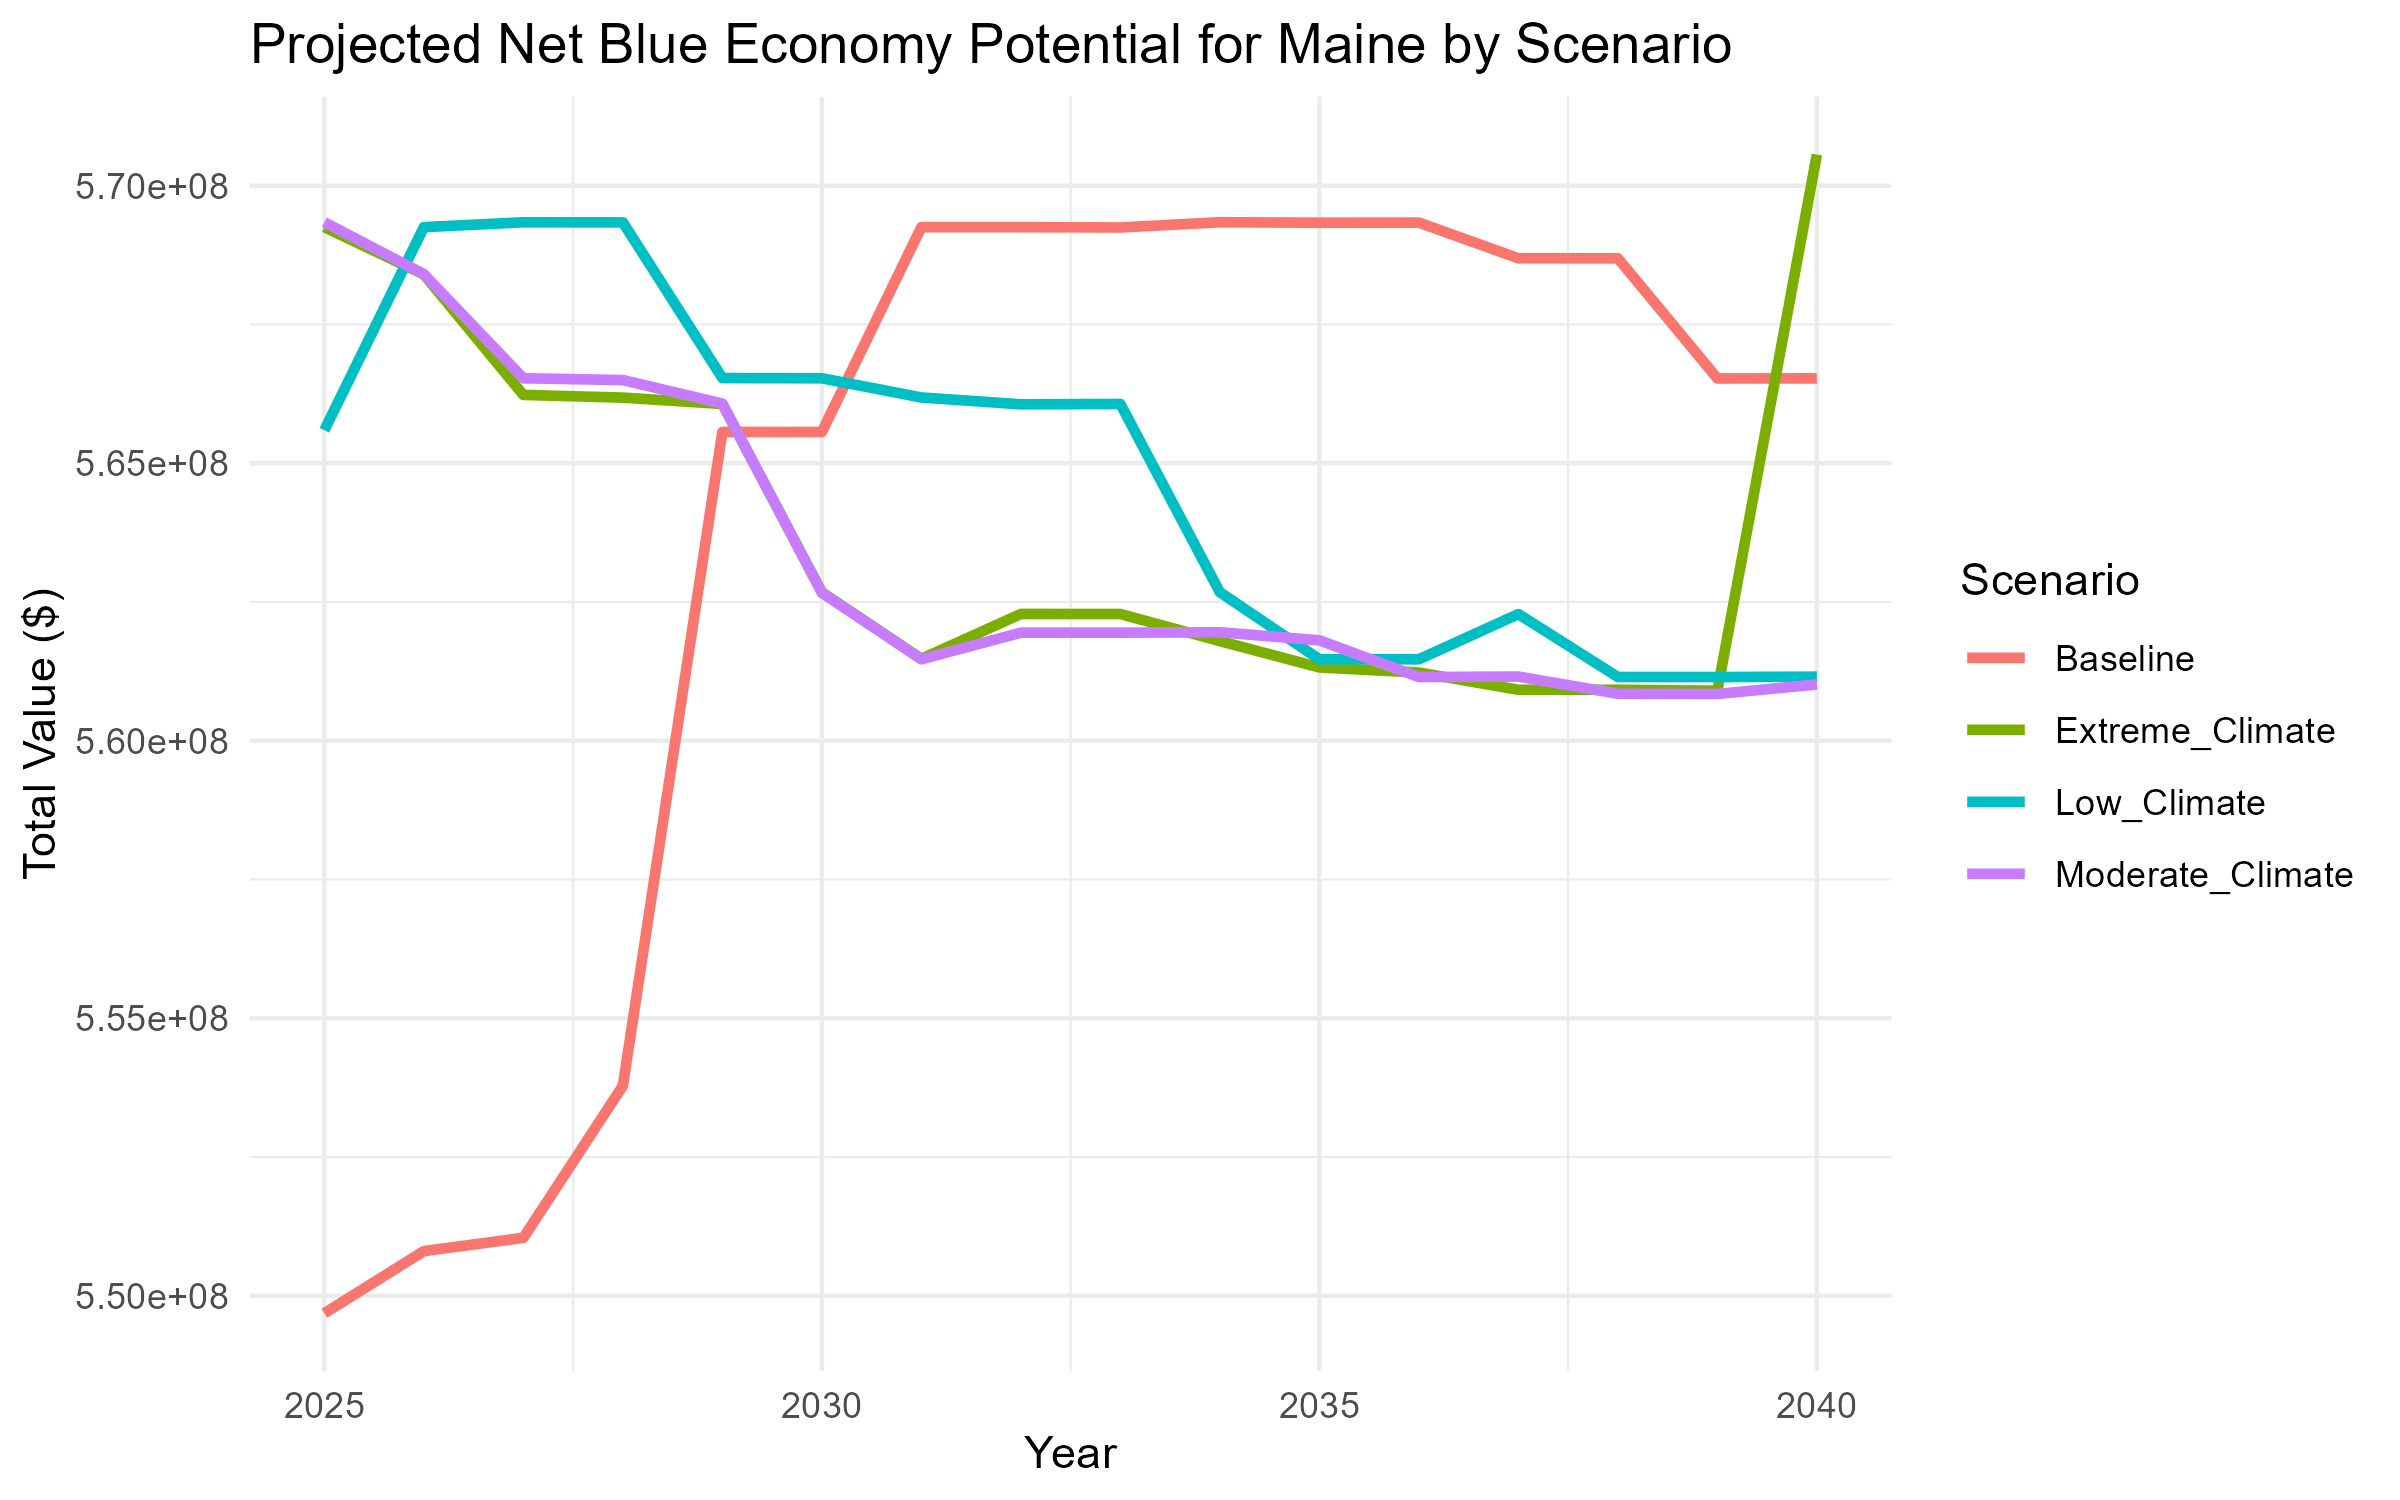

The data file committed next to this chart (first rows):
Year, Scenario, Net_Blue_Economy_Value
2020, Baseline, 554334262
2020, Extreme_Climate, 554334262
2020, Low_Climate, 554334262
2020, Moderate_Climate, 554334262
2021, Baseline, 550527348
2021, Extreme_Climate, 550466785
2021, Low_Climate, 550463065
2021, Moderate_Climate, 550466785
2022, Baseline, 550457052
2022, Extreme_Climate, 549810829
2022, Low_Climate, 550493101
2022, Moderate_Climate, 549810829
2023, Baseline, 549810808
2023, Extreme_Climate, 550917059
2023, Low_Climate, 549769279
2023, Moderate_Climate, 550805057
2024, Baseline, 549763087
2024, Extreme_Climate, 565562083
2024, Low_Climate, 550804915
2024, Moderate_Climate, 565593212
2025, Baseline, 549685315
2025, Extreme_Climate, 569251861
2025, Low_Climate, 565593212
2025, Moderate_Climate, 569339495
2026, Baseline, 550805057
2026, Extreme_Climate, 568400421
2026, Low_Climate, 569251891
2026, Moderate_Climate, 568405565
2027, Baseline, 551044223
2027, Extreme_Climate, 566229093
2027, Low_Climate, 569339273
2027, Moderate_Climate, 566529342
2028, Baseline, 553783146
2028, Extreme_Climate, 566180799
2028, Low_Climate, 569337499
2028, Moderate_Climate, 566497234
2029, Baseline, 565562696
2029, Extreme_Climate, 566066449
2029, Low_Climate, 566532874
2029, Moderate_Climate, 566072998
2030, Baseline, 565561030
2030, Extreme_Climate, 562674979
2030, Low_Climate, 566529342
2030, Moderate_Climate, 562665461
2031, Baseline, 569251002
2031, Extreme_Climate, 561474767
2031, Low_Climate, 566183332
2031, Moderate_Climate, 561466774
2032, Baseline, 569251050
2032, Extreme_Climate, 562283244
2032, Low_Climate, 566060314
2032, Moderate_Climate, 561945971
2033, Baseline, 569245767
2033, Extreme_Climate, 562282658
2033, Low_Climate, 566066382
2033, Moderate_Climate, 561945950
2034, Baseline, 569340282
2034, Extreme_Climate, 561794516
2034, Low_Climate, 562674979
2034, Moderate_Climate, 561953815
... 24 more rows
